Photos from the image-classification dataset "processed" in the GitHub repository Utkarsh-Pr/MedGuard. Its 52 classes are: Acemiz, Allegra, alprax 0 25, Amalong, Atarax, Becozinc, Bifilac, Canitiz, Cetzine, Ciplar 10, Cofsils, Cranmed, Cyclopam, D-Rise, D-Well, D3 More 2K, Dolo 650, Eldoper, Emeset, Etoshine 90, Etoshine MR, Folvite, Gelusil, Gestorab, glimi save M 0 5, Gluxit 10, M-Strong, Meftal 250 DT, melecobalamine, Menoease, Metronidazole, Montair, Muvera, Mysopas, Pacimol 650, Pan 20, Pan-D, Paracip 650, Redotil, Shelcal 500, Sibelium 10mg, Sompraz, Strepsils, Tayo 60K, Tendonease, Udapa-Trio, Unienzyme, Velgut, Vitamin E, Vomikind, Zincovit, Zofer.

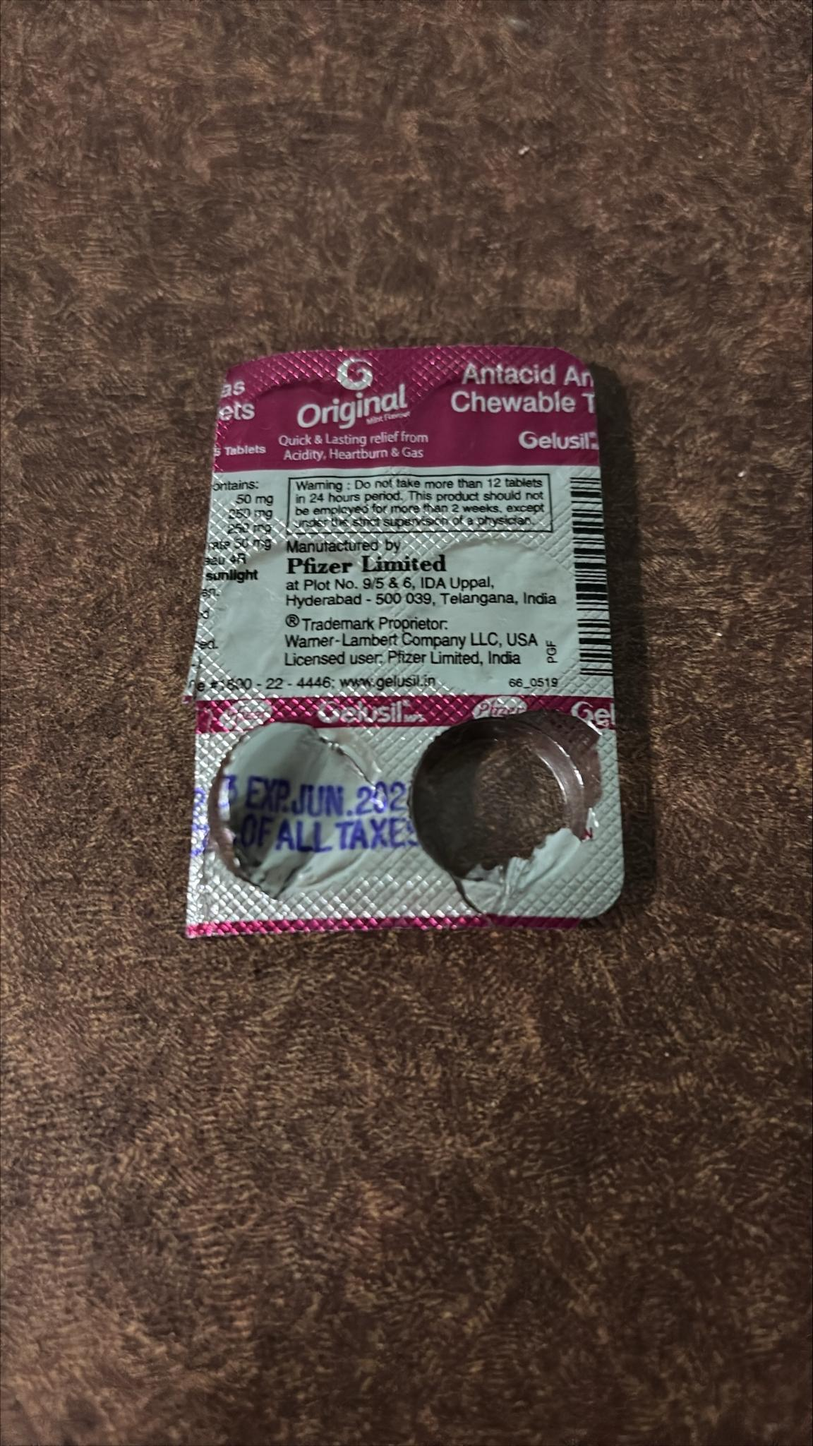
Label: Gelusil

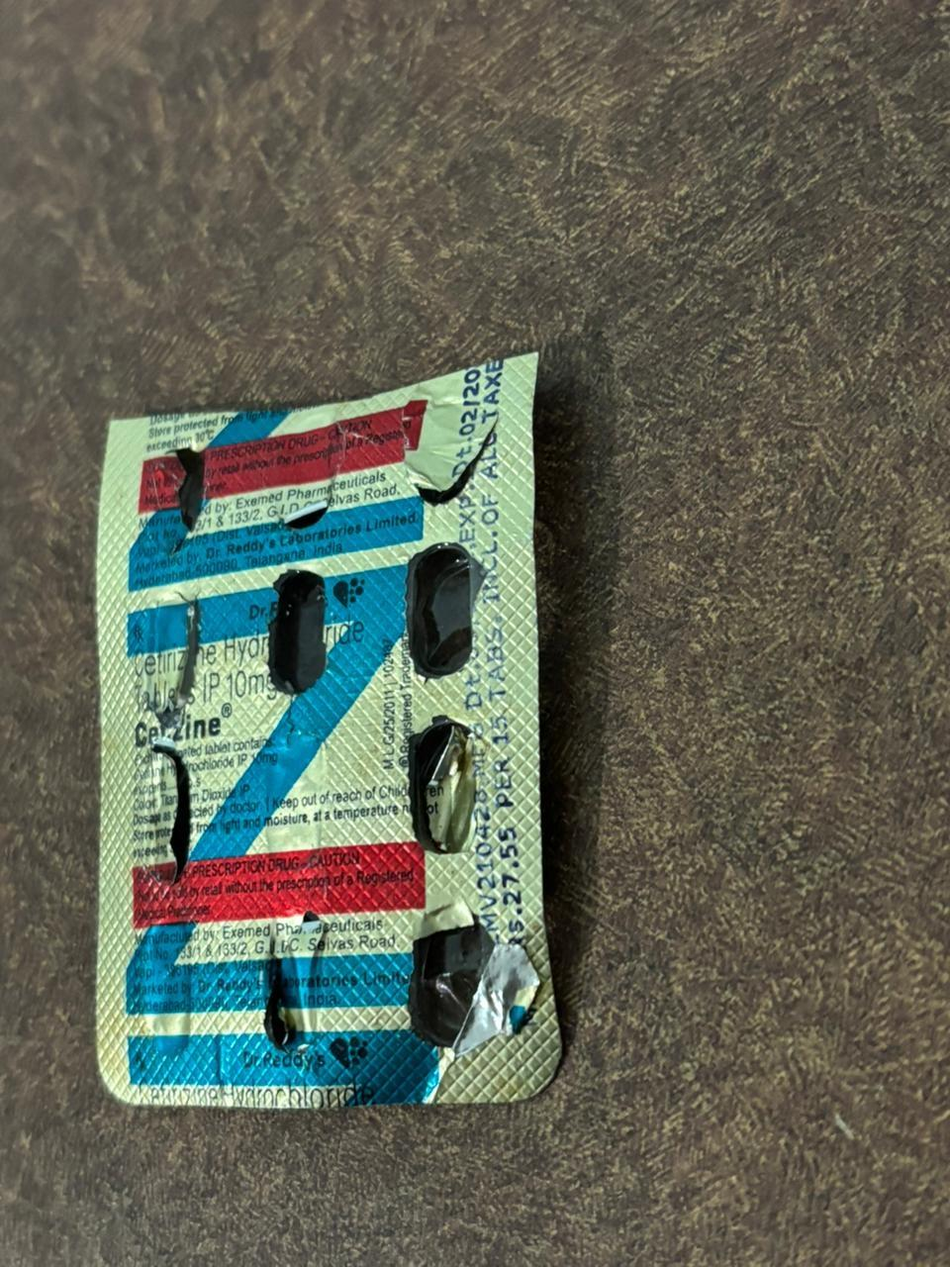
Label: Cetzine

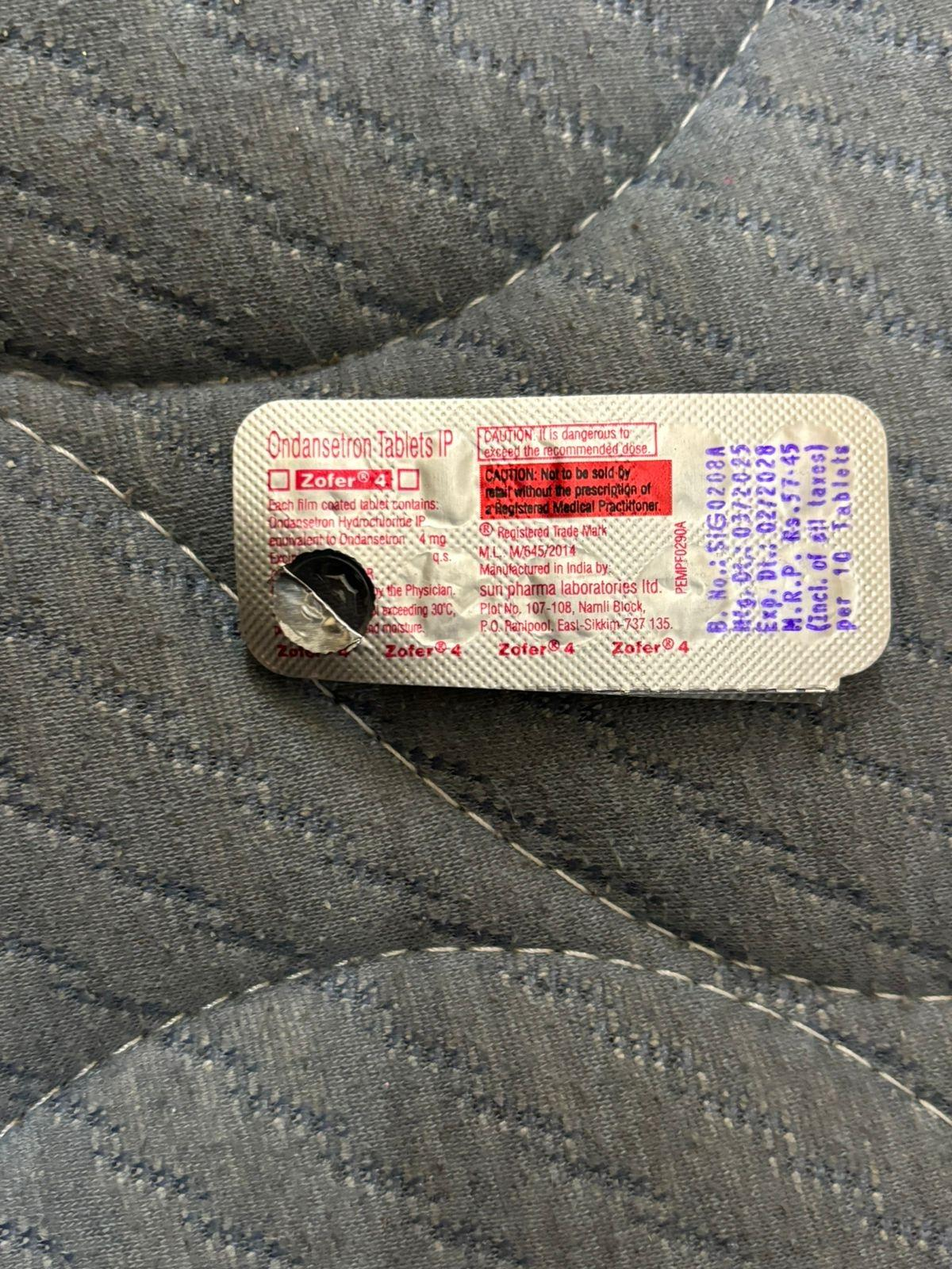
Label: Zofer

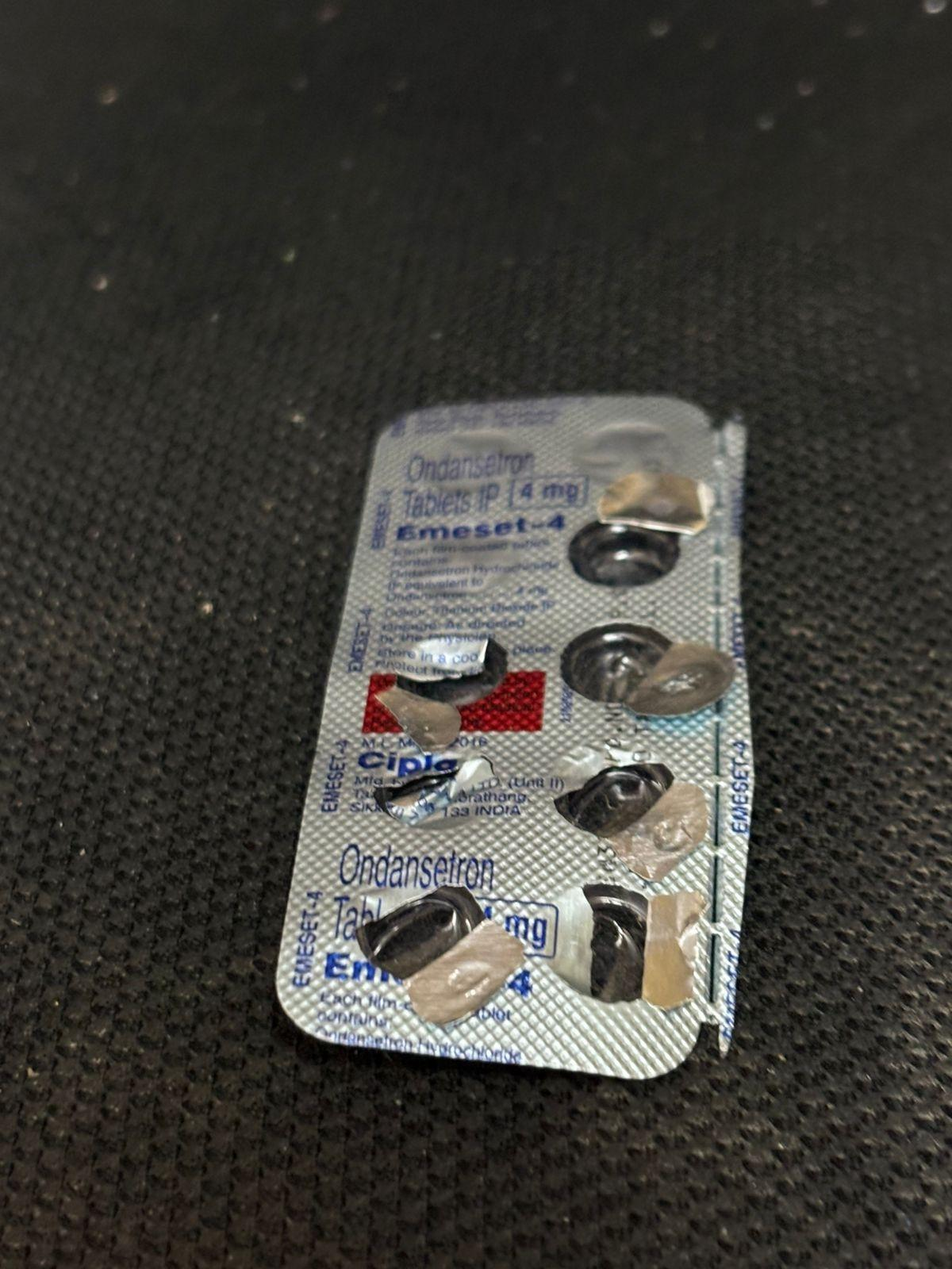
Label: Emeset

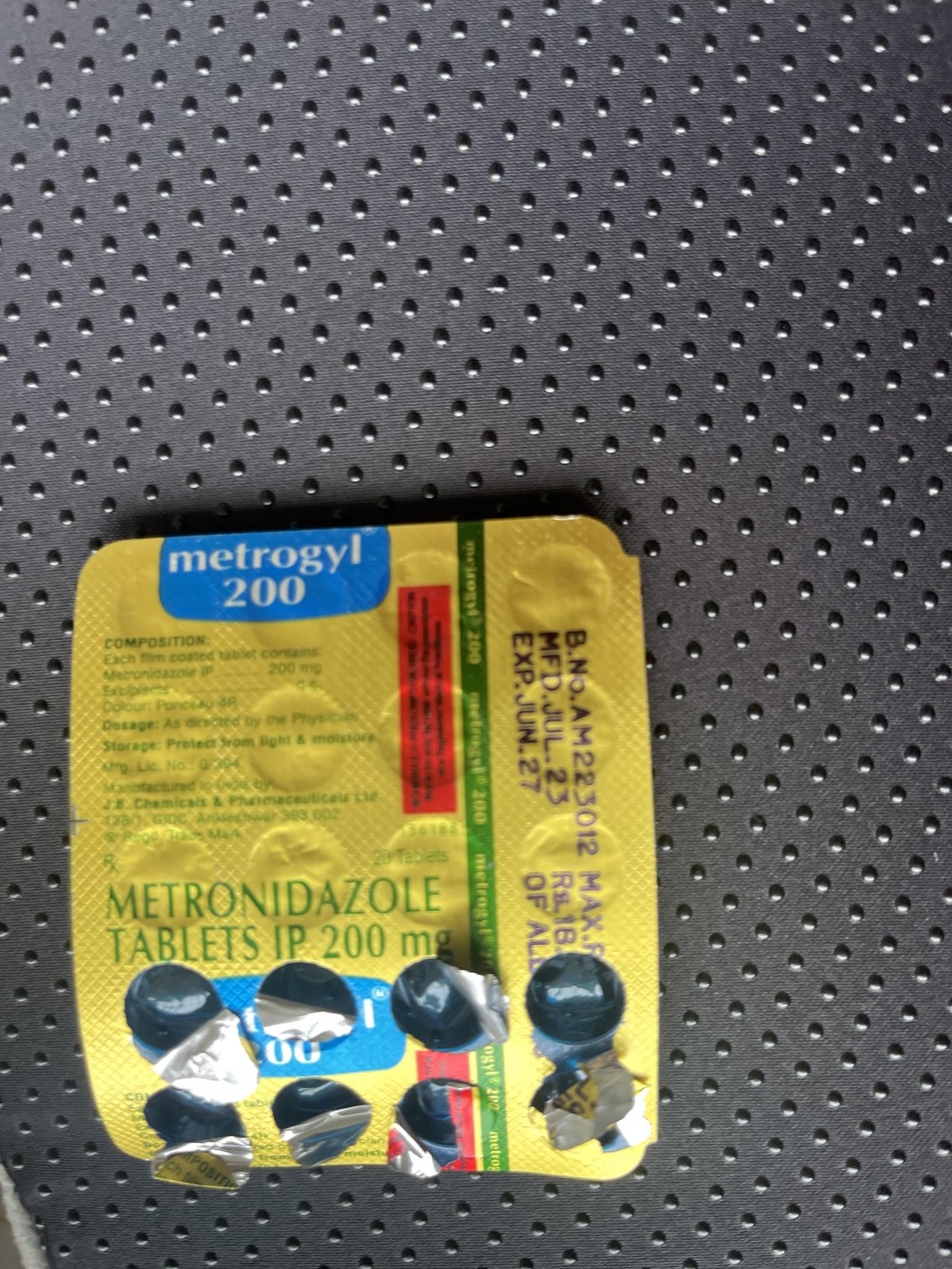
Label: Metronidazole

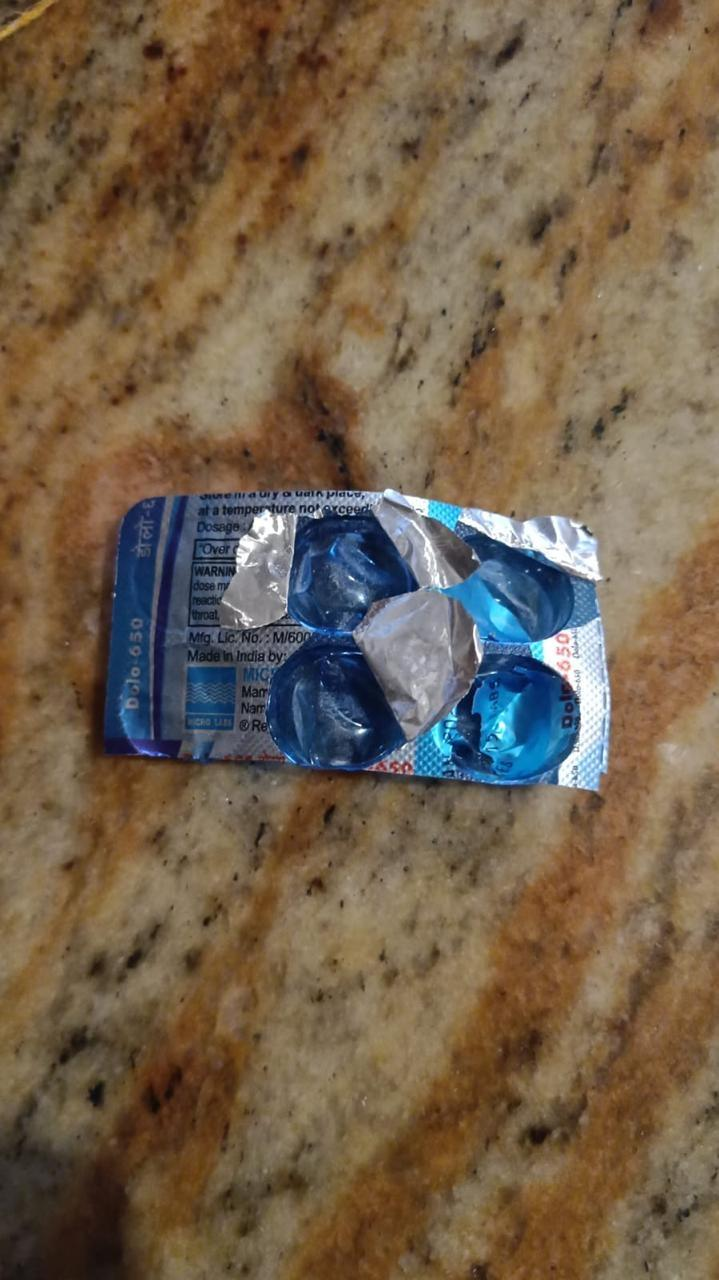
Label: Dolo 650
